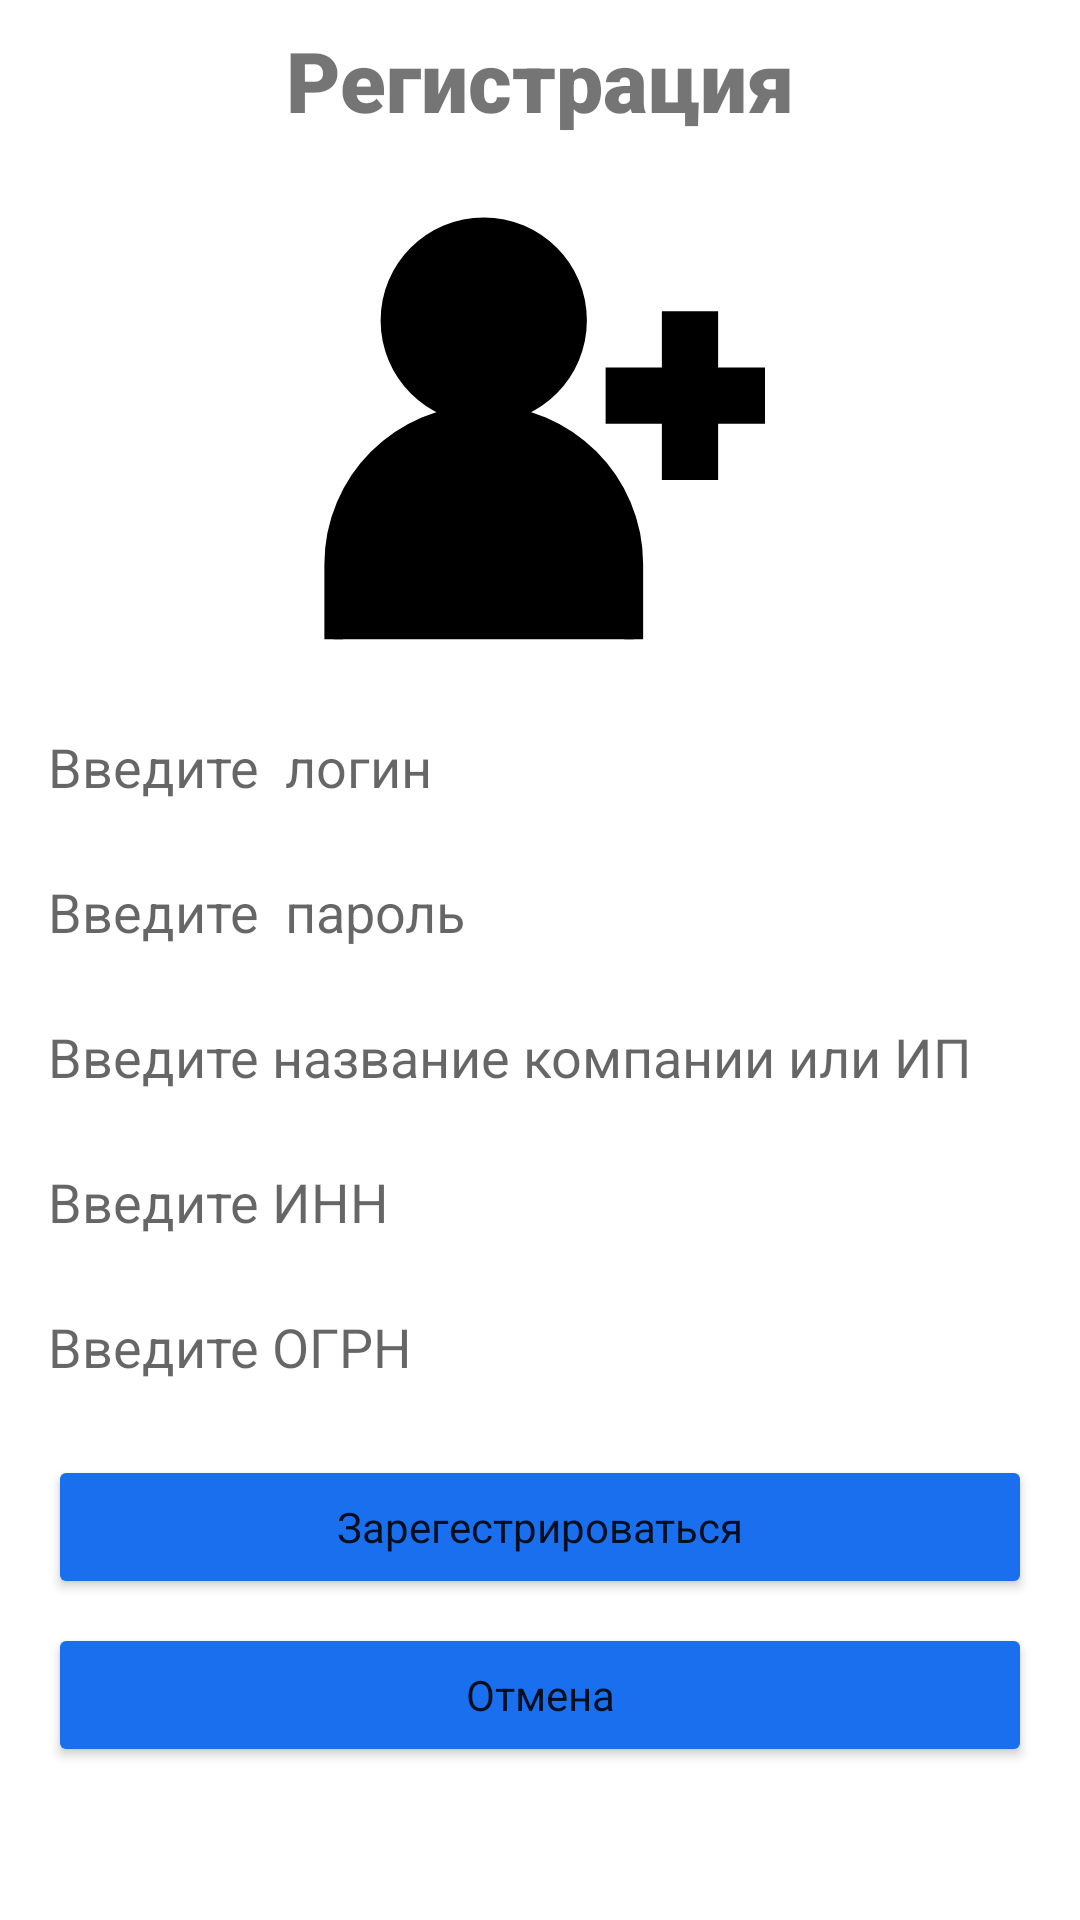

Produce the Android XML layout that renders to this screen, including the resource entries it uses.
<!-- AndroidManifest.xml: application theme Theme.PromOrder -->
<!-- res/layout/activity_registration.xml -->
<?xml version="1.0" encoding="utf-8"?>
<androidx.constraintlayout.widget.ConstraintLayout xmlns:android="http://schemas.android.com/apk/res/android"
    xmlns:app="http://schemas.android.com/apk/res-auto"
    xmlns:tools="http://schemas.android.com/tools"
    android:layout_width="match_parent"
    android:fitsSystemWindows="true"
    android:layout_height="match_parent"
    tools:context=".RegistrationActivity">

    <TextView
        android:id="@+id/some_id"
        android:layout_width="wrap_content"
        android:layout_height="wrap_content"
        android:layout_marginTop="8dp"
        android:fontFamily="sans-serif-black"
        android:gravity="top"
        android:lineSpacingExtra="-3sp"
        android:text="Регистрация"
        android:textSize="28dp"
        app:layout_constraintEnd_toEndOf="parent"
        app:layout_constraintStart_toStartOf="parent"
        app:layout_constraintTop_toTopOf="parent" />

    <ImageView
        android:id="@+id/client"
        android:layout_width="150dp"
        android:layout_height="150dp"
        android:layout_marginTop="24dp"
        android:src="@drawable/user"
        app:layout_constraintEnd_toEndOf="parent"
        app:layout_constraintStart_toStartOf="parent"
        app:layout_constraintTop_toBottomOf="@+id/some_id" />

    <EditText
        android:id="@+id/username"
        android:layout_width="0dp"
        android:layout_height="wrap_content"
        android:layout_marginStart="16dp"
        android:layout_marginTop="24dp"
        android:layout_marginEnd="16dp"
        android:background="@drawable/bg"
        android:hint="Введите  логин"
        app:layout_constraintEnd_toEndOf="parent"
        app:layout_constraintStart_toStartOf="parent"
        app:layout_constraintTop_toBottomOf="@+id/client" />

    <EditText
        android:id="@+id/password"
        android:layout_width="0dp"
        android:layout_height="wrap_content"
        android:background="@drawable/bg"
        android:hint="Введите  пароль"
        android:layout_marginStart="16dp"
        android:layout_marginTop="24dp"
        android:layout_marginEnd="16dp"
        app:layout_constraintEnd_toEndOf="parent"
        android:inputType="textPassword"
        app:layout_constraintStart_toStartOf="parent"
        app:layout_constraintTop_toBottomOf="@+id/username" />

    <EditText
        android:id="@+id/nameorg"
        android:layout_width="0dp"
        android:layout_height="wrap_content"
        android:layout_marginStart="16dp"
        android:layout_marginTop="24dp"
        android:layout_marginEnd="16dp"
        android:background="@drawable/bg"
        android:hint="Введите название компании или ИП"
        app:layout_constraintEnd_toEndOf="parent"
        app:layout_constraintHorizontal_bias="0.0"
        app:layout_constraintStart_toStartOf="parent"
        app:layout_constraintTop_toBottomOf="@+id/password" />

    <EditText
        android:id="@+id/inn"
        android:layout_width="0dp"
        android:layout_height="wrap_content"
        android:layout_marginStart="16dp"
        android:layout_marginTop="24dp"
        android:layout_marginEnd="16dp"
        android:background="@drawable/bg"
        android:hint="Введите ИНН"
        android:inputType="number"
        app:layout_constraintEnd_toEndOf="parent"
        app:layout_constraintStart_toStartOf="parent"
        app:layout_constraintTop_toBottomOf="@+id/nameorg" />

    <EditText
        android:id="@+id/ogrn"
        android:layout_width="0dp"
        android:layout_height="wrap_content"
        android:layout_marginStart="16dp"
        android:layout_marginTop="24dp"
        android:layout_marginEnd="16dp"
        android:background="@drawable/bg"
        android:hint="Введите ОГРН"
        android:inputType="number"
        app:layout_constraintEnd_toEndOf="parent"
        app:layout_constraintStart_toStartOf="parent"
        app:layout_constraintTop_toBottomOf="@+id/inn" />

    <Button
        android:id="@+id/btnReg"
        style="@style/btn"
        android:layout_width="match_parent"
        android:layout_height="wrap_content"
        android:layout_marginStart="16dp"
        android:layout_marginTop="24dp"
        android:layout_marginEnd="16dp"
        android:backgroundTint="@color/blue"
        android:text="Зарегестрироваться"
        app:layout_constraintEnd_toEndOf="parent"
        app:layout_constraintStart_toStartOf="parent"
        app:layout_constraintTop_toBottomOf="@+id/ogrn" />

    <Button
        android:id="@+id/btnCan"
        style="@style/btn"
        android:layout_width="match_parent"
        android:layout_height="wrap_content"
        android:layout_marginStart="16dp"
        android:layout_marginTop="8dp"
        android:layout_marginEnd="16dp"
        android:backgroundTint="@color/blue"
        android:text="Отмена"
        app:layout_constraintEnd_toEndOf="parent"
        app:layout_constraintStart_toStartOf="parent"
        app:layout_constraintTop_toBottomOf="@+id/btnReg" />
</androidx.constraintlayout.widget.ConstraintLayout>
<!-- resources referenced by this layout -->
<resources>
  <color name="blue">#1A6FEE</color>
  <!-- drawable user (drawable) -->
  <vector xmlns:android="http://schemas.android.com/apk/res/android"
      android:width="64dp"
      android:height="64dp"
      android:viewportWidth="24"
      android:viewportHeight="24">
    <path
        android:pathData="M21,14h-2v-3h-3V9h3V6h2v3h3v2h-3V14z"
        android:fillColor="#000000"
        android:strokeColor="#000000"
        android:strokeWidth="1"/>
    <path
        android:pathData="M14,6c0,2.76 -2.24,5 -5,5S4,8.76 4,6s2.24,-5 5,-5S14,3.24 14,6zM17,23v-4c0,-4.42 -3.58,-8 -8,-8h0c-4.42,0 -8,3.58 -8,8v4"
        android:fillColor="#000000"
        android:strokeColor="#000000"
        android:strokeWidth="1"/>
  </vector>
  <style name="btn" parent="Theme.Material3.DayNight.NoActionBar">
      <item name="background">@color/blue</item>
      <item name="cornerRadius">12dp</item>
  </style>
  <style name="Theme.PromOrder" parent="Base.Theme.PromOrder" />
  <style name="Base.Theme.PromOrder" parent="Theme.MaterialComponents.DayNight">
          <item name="colorPrimary">@color/blue</item>
          <item name="windowActionBar">true</item>
          <item name="windowActionBarOverlay">true</item>
          <item name="windowActionModeOverlay">true</item>
      </style>
</resources>
